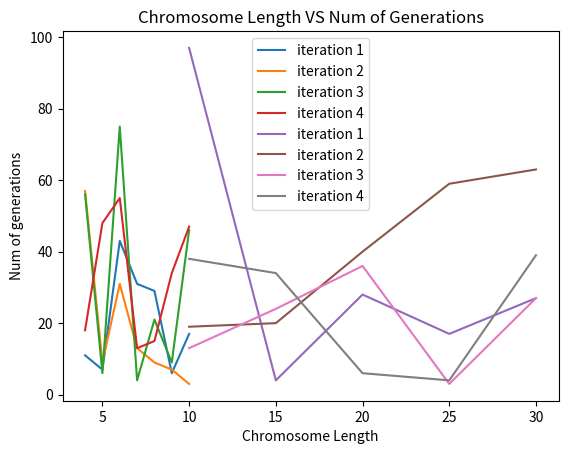

The script that saved this image:
import random
import matplotlib.pyplot as plt
import numpy as np

# Q2 part A
class Genetic_Algorithim:
    required = []
    population = []
    size_population = 0
    chromosome = 0
    fitness = {}

    def __init__(self, sc):
        # self.size_population = random.randint(4,10)
        self.size_population = 4
        self.chromosome = sc
        for i in range(0, self.chromosome):
            self.required.append(1)
        for i in range(0, self.size_population):
            self.population.append(0)

    def popultation_intial(self):

        for pop_size in range(0, self.size_population):
            chromosone = []
            for i in range(0, self.chromosome):
                chromosone.append(0)
            for chrom_size in range(0, self.chromosome):
                chromosone[chrom_size] = random.randint(0, 1)
            self.population[pop_size] = chromosone


    def fitness_calculate(self):
        fit = 0
        for chromosone in self.population:
            for i in range(0, self.chromosome):
                fit += chromosone[i] * pow(2, (self.chromosome - 1) - i)

            self.fitness[fit] = chromosone
            fit = 0
  
    def crossover(self):
        chromosones = []
        cr_chromosones = []
        for key in self.fitness:
            chromosones.append(self.fitness[key])

        for i in range(0, 2):
            si_chromo = []
            for h in range(0, int(self.chromosome / 2)):
                si_chromo.append(chromosones[i][h])
            for k in range(int(self.chromosome / 2), self.chromosome):
                si_chromo.append(chromosones[i + 1][k])
            cr_chromosones.append(si_chromo)

        for i in range(0, 2):
            si_chromo = []
            for h in range(int(self.chromosome / 2), self.chromosome):
                si_chromo.append(chromosones[i][h])
            for k in range(0, int(self.chromosome / 2)):
                si_chromo.append(chromosones[i + 1][k])
            cr_chromosones.append(si_chromo)

        self.population = cr_chromosones
        
        
    def selection(self):
        key_to_be_deleted = 0
        for i in sorted(self.fitness.keys()):
              key_to_be_deleted = i
              break
        del self.fitness[key_to_be_deleted]

    def mutation(self):

        for i in range(0, 4):
            while self.population[i][random.randint(0, self.chromosome - 1)] == 0:
                self.population[i][random.randint(0, self.chromosome - 1)] = 1


    def check_bits(self):
        fit = 0
        for chromosone in self.population:
            for i in range(0, self.chromosome):
                fit += chromosone[i] * pow(2, (self.chromosome - 1) - i)
            if fit == 255:
                return True
            else:
                fit = 0
        return False


genetics = Genetic_Algorithim(8)
flag = False
gen = 1

while not flag:
    genetics.popultation_intial()
    genetics.fitness_calculate()
    genetics.selection()
    genetics.crossover()
    genetics.mutation()
    flag = genetics.check_bits()
    print("Generation: ", gen, " -> ", genetics.population)
    gen += 1
    if flag:
        print("Found 255 bit chromosone in ", gen-1)
        print("Population: ", genetics.population)
        
        
#Q2 Part B(Population size vs Generations)



x=[4,5,6,7,8,9,10 ]
y1=[11,7,43,31,29,6,17]
y2=[57,9,31,13,9,7,3]
y3=[56,6,75,4,21,9,46]
y4=[18,48,55,13,15,34,47]
plt.title('Population Size VS Num of Generations')
plt.xlabel('Population Size')
plt.ylabel('Num of generations')
plt.plot(x,y1,label="iteration 1")
plt.plot(x,y2,label="iteration 2")
plt.plot(x,y3,label="iteration 3")
plt.plot(x,y4,label="iteration 4")
plt.legend()
plt.show()
        

#Q2 part c (Chromosome length VS Generations)

x=[10,15,20,25,30]
y1=[97,4,28,17,27]
y2=[19,20,40,59,63]
y3=[13,24,36,3,27]
y4=[38,34,6,4,39]
plt.title('Chromosome Length VS Num of Generations')
plt.xlabel('Chromosome Length')
plt.ylabel('Num of generations')
plt.plot(x,y1,label="iteration 1")
plt.plot(x,y2,label="iteration 2")
plt.plot(x,y3,label="iteration 3")
plt.plot(x,y4,label="iteration 4")
plt.legend()
plt.show()


